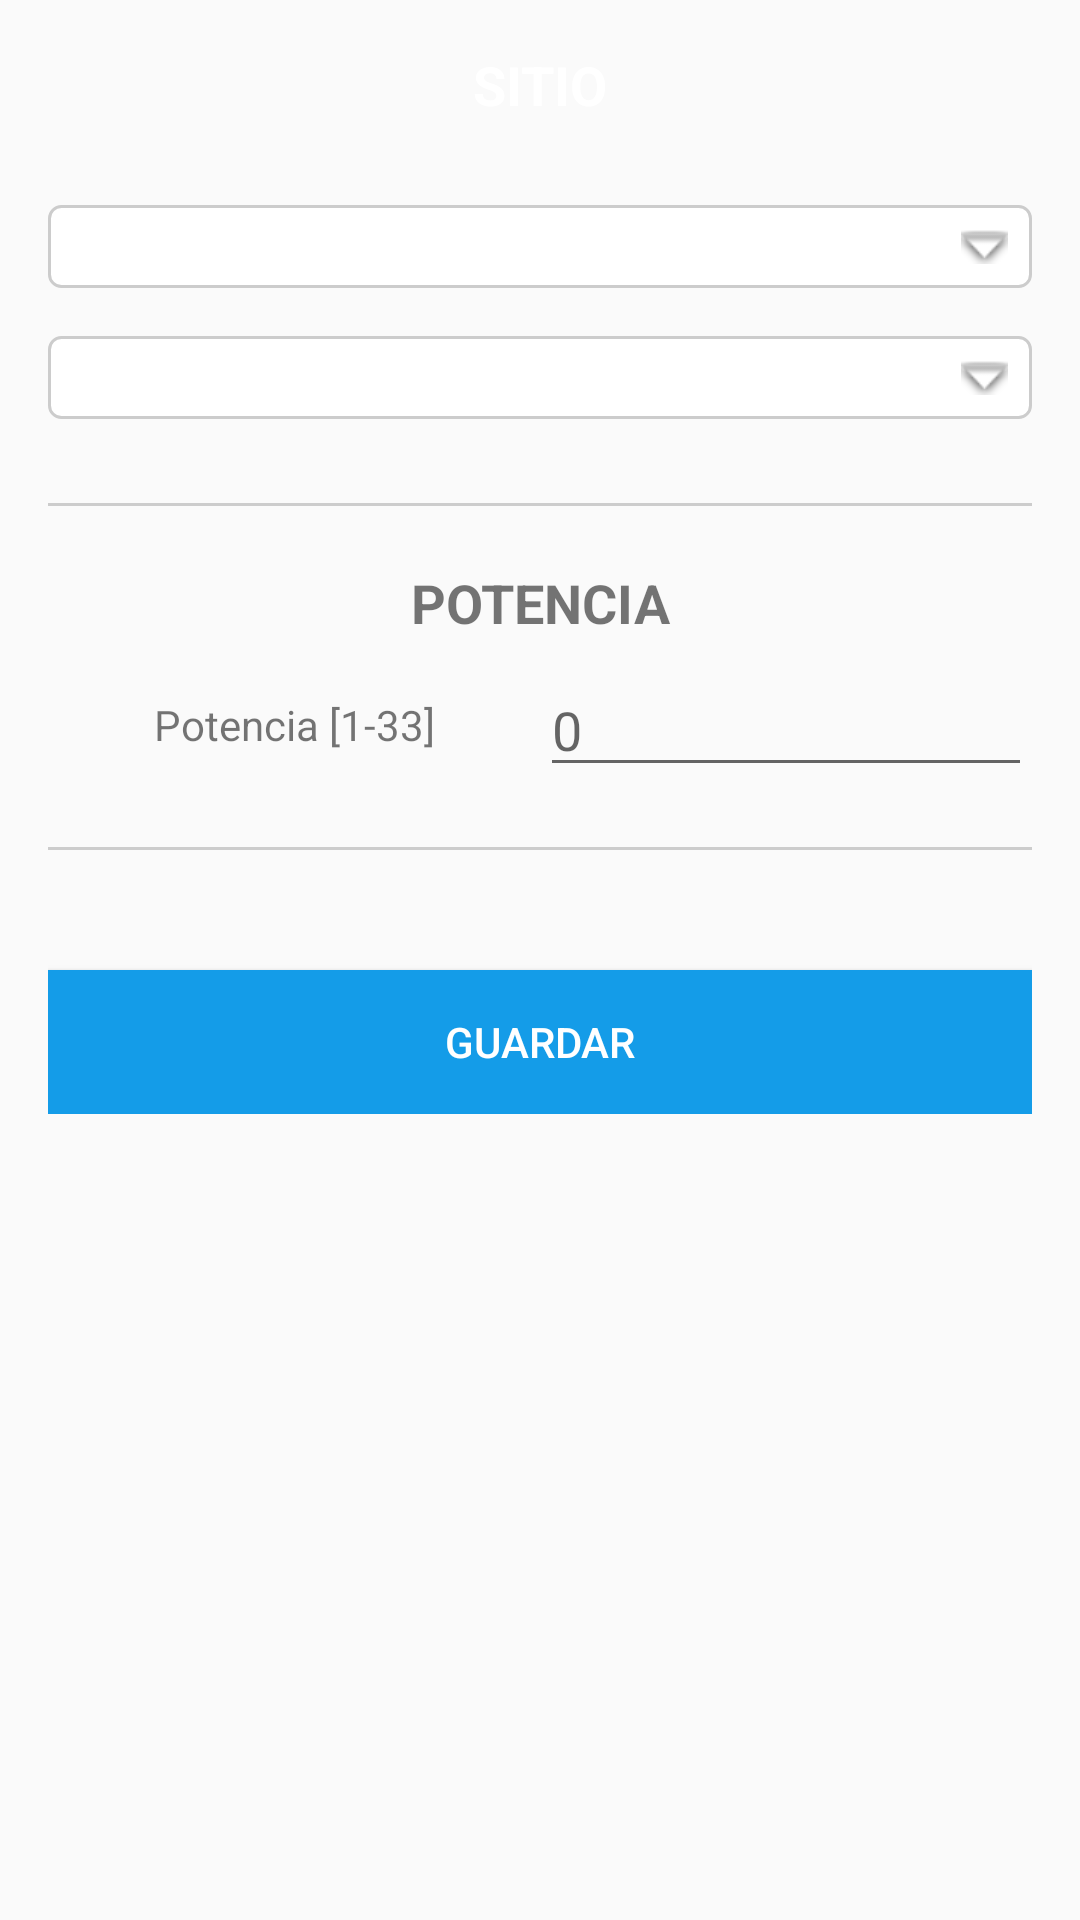

This screen was rendered from an Android layout file. Write that file and the resources it references.
<!-- AndroidManifest.xml: application theme Theme.AppCompat.Light.DarkActionBar -->
<!-- res/layout/fragment_config.xml -->
<?xml version="1.0" encoding="utf-8"?>
<ScrollView
    xmlns:android="http://schemas.android.com/apk/res/android"
    android:layout_width="match_parent"
    android:layout_height="match_parent"
    android:padding="16dp"
    android:orientation="vertical">

    <LinearLayout
        android:layout_width="match_parent"
        android:layout_height="wrap_content"
        android:orientation="vertical">

        
        <TextView
            android:id="@+id/title_site"
            android:layout_width="match_parent"
            android:layout_height="wrap_content"
            android:text="SITIO"
            android:textStyle="bold"
            android:textSize="18sp"
            android:gravity="center"
            android:textColor="@color/white"
            android:layout_marginBottom="8dp" />

        
        <LinearLayout
            android:layout_width="match_parent"
            android:layout_height="wrap_content"
            android:layout_marginTop="20dp"
            android:orientation="vertical">

            <Spinner
                android:id="@+id/spinner_empresa"
                android:layout_width="match_parent"
                android:layout_height="wrap_content"
                android:layout_marginBottom="8dp"
                android:prompt="@string/conf_empr"
                android:background="@drawable/spinner_border"
                android:spinnerMode="dropdown" />

            <Spinner
                android:id="@+id/spinner_local"
                android:layout_width="match_parent"
                android:layout_height="wrap_content"
                android:layout_marginTop="8dp"
                android:layout_marginBottom="8dp"
                android:prompt="@string/conf_local"
                android:background="@drawable/spinner_border"
                android:spinnerMode="dropdown" />

        </LinearLayout>

        
        <View
            android:layout_width="match_parent"
            android:layout_height="1dp"
            android:background="#cccccc"
            android:layout_marginVertical="20dp" />

        
        <TextView
            android:id="@+id/title_config"
            android:layout_width="match_parent"
            android:layout_height="wrap_content"
            android:text="POTENCIA"
            android:textStyle="bold"
            android:textSize="18sp"
            android:gravity="center"
            android:layout_marginBottom="8dp" />

        
        <LinearLayout
            android:layout_width="match_parent"
            android:layout_height="wrap_content"
            android:orientation="horizontal"
            android:gravity="center_vertical">

            <TextView
                android:layout_width="0dp"
                android:layout_height="wrap_content"
                android:layout_weight="1"
                android:gravity="center"
                android:text="@string/conf_power" />

            <EditText
                android:id="@+id/edit_potencia"
                android:layout_width="0dp"
                android:layout_height="wrap_content"
                android:layout_weight="1"
                android:hint="0"
                android:inputType="number" />

        </LinearLayout>

        
        <View
            android:layout_width="match_parent"
            android:layout_height="1dp"
            android:background="#cccccc"
            android:layout_marginVertical="20dp" />

        
        <TextView
            android:id="@+id/title_device"
            android:visibility="gone"
            android:layout_width="match_parent"
            android:layout_height="wrap_content"
            android:text="MI DISPOSITIVO"
            android:textStyle="bold"
            android:textSize="18sp"
            android:gravity="center"
            android:layout_marginBottom="8dp" />

        
        <LinearLayout
            android:layout_width="match_parent"
            android:layout_height="wrap_content"
            android:visibility="gone"
            android:orientation="horizontal"
            android:gravity="center_vertical">

            <TextView
                android:layout_width="0dp"
                android:layout_height="wrap_content"
                android:layout_weight="1"
                android:text="Dispositivo"
                android:gravity="center" />

            <EditText
                android:id="@+id/edit_device"
                android:layout_width="0dp"
                android:layout_height="wrap_content"
                android:layout_weight="1"
                android:inputType="text"
                android:hint="Nombre" />

        </LinearLayout>

        
        <Button
            android:id="@+id/btn_save_site"
            android:layout_marginTop="20dp"
            android:layout_width="match_parent"
            android:layout_height="wrap_content"
            android:background="@color/azul_300"
            android:textColor="@color/white"
            android:shadowRadius="2"
            android:text="Guardar" />
    </LinearLayout>
</ScrollView>
<!-- resources referenced by this layout -->
<resources>
  <color name="azul_300">#149CE8</color>
  <color name="white">#FFFFFFFF</color>
  <!-- drawable spinner_border (drawable) -->
  <layer-list xmlns:android="http://schemas.android.com/apk/res/android">
      
      <item>
          <shape android:shape="rectangle">
              <solid android:color="@android:color/white" />
              <stroke android:width="1dp" android:color="#CCCCCC" />
              <corners android:radius="4dp" />
              <padding android:left="8dp" android:top="8dp" android:right="8dp" android:bottom="8dp" />
          </shape>
      </item>
  
      
      <item
          android:drawable="@android:drawable/arrow_down_float"
          android:gravity="right|center_vertical" />
  </layer-list>
  <string name="conf_empr">Empresa</string>
  <string name="conf_local">Local</string>
  <string name="conf_power">Potencia [1-33]</string>
</resources>
